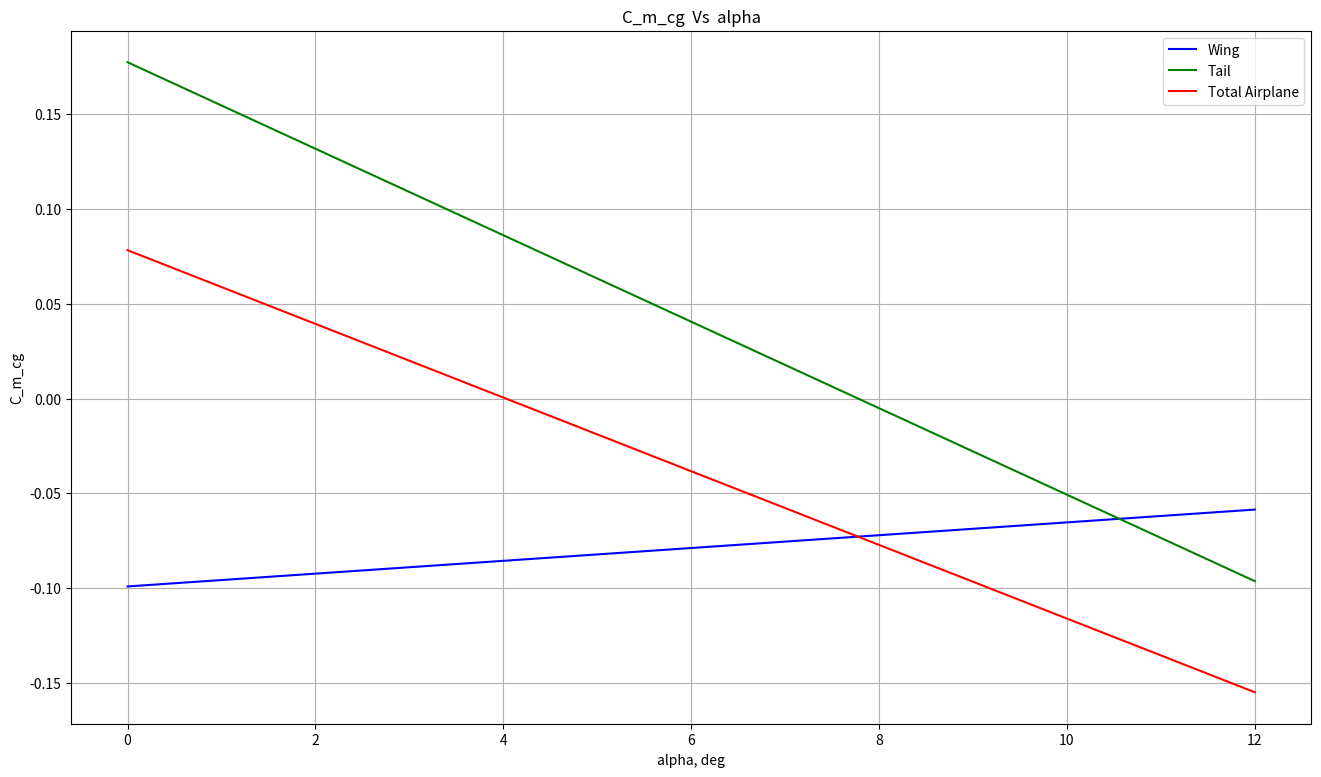

Here is the Python script that generated this plot:
### Calculate the Static Stability Parameters for the Navion General Aviation Aircraft
### Adapted from Nelson, page 57

import matplotlib.pyplot as plt

pi = 3.14
## Flight Condition
W = 2750        # lb
V = 176         # ft/sec
x_cg = 0.295    # cbar
h_cg = 0.295

## Reference Geometry
S = 184           # ft^2
b = 33.4          # ft
cbar = 5.7        # ft
S_t = 43          #ft^2
l_t = 16          #ft

## Wing Airfoil characteristics
C_m_ac_w = -0.116
C_l_alp_w = 0.097 #/deg
alp_0_L = -5      # deg
X_ac = 0.25       #cbar
h_ac = 0.25
i_w = 1           #deg

## Tail Airfoil section
C_l_alp_t = 0.088 #/deg
C_m_ac_t = 0
i_t = -1         # deg
eta = 1;
b_t = (2.2/5.5)*b

##
V_H = l_t*S_t/cbar/S
AR_w = b**2/S
AR_t = b_t**2/S_t
d2r = 180/pi      # degree to radians

## convert wing section lifts to 3D wing
C_L_alp_w = C_l_alp_w*d2r / (1 + (C_l_alp_w*d2r/(pi*AR_w)))
C_L_alp_t = C_l_alp_t*d2r / (1 + (C_l_alp_t*d2r/(pi*AR_t)))

## Wing Contribution
# C_m_cg_w = C_L_w(h - h_nbar) + C_m_ac_w
#
# with C_L_w = C_L_0_w + C_L_alp_w*alp_w
# where C_L_0_w = lift coeff at zero angle of attack
C_L_0_w = C_L_alp_w * abs(alp_0_L / d2r)
#
C_m_cg_0_w = C_m_ac_w +  C_L_0_w*(h_cg - h_ac)
C_m_cg_alp_w = C_L_alp_w*(h_cg - h_ac)

if C_m_cg_0_w > 0 and C_m_cg_alp_w < 0 :
    print("Wing's contribution to C_m_alpha (Pitch Static Stability), for this particular airplane, is 'destabilizing'.")
else:
    print("Wing's contribution to C_m_alpha (Pitch Static Stability), for this particular airplane, is 'destabilizing'.")


## For Downwash
# eps = eps_0 + eps_alp*alp_w
eps_0 = 2*C_L_0_w / (pi*AR_w) * d2r
eps_alp = 2*C_L_alp_w / (pi*AR_w)

## Tail Contribution
C_m_cg_0_t = (eta*V_H*C_L_alp_t*(eps_0 + i_w - i_t))/d2r
C_m_cg_alp_t = -eta*V_H*C_L_alp_t*(1 - eps_alp)

if C_m_cg_0_t > 0 and C_m_cg_alp_t < 0 :
    print("Tail's contribution to C_m_alpha (Pitch Static Stability), for this particular airplane, is 'destabilizing'.")
else:
    print("Tail's contribution to C_m_alpha (Pitch Static Stability), for this particular airplane, is 'destabilizing'.")


## Total Contribution to Pitch Stability
C_m_cg_0 = C_m_cg_0_w + C_m_cg_0_t
C_m_cg_alp = C_m_cg_alp_w + C_m_cg_alp_t

if C_m_cg_0_w > 0 and C_m_cg_alp_w < 0 :
    print("This Aircraft has Positive Longitudinal Static Stability")
else:
    print("This Aircraft has Negative Longitudinal Static Stability")


## Figure
plt.figure('Contribution to Pitching Moment', figsize=(16,9))
alpha = list(range(0,13))
C_m_cg_wing_total = [C_m_cg_0_w + C_m_cg_alp_w*alpha[i]/d2r for i in alpha]
C_m_cg_tail_total = [C_m_cg_0_t + C_m_cg_alp_t*alpha[i]/d2r for i in alpha]
C_m_cg_total = [C_m_cg_0 + C_m_cg_alp*alpha[i]/d2r for i in alpha]
plt.plot(alpha,C_m_cg_wing_total,'b-', alpha,C_m_cg_tail_total,'g-', alpha,C_m_cg_total,'r-')
plt.xlabel('alpha, deg')
plt.ylabel('C_m_cg')
plt.legend(('Wing', 'Tail', 'Total Airplane'))
plt.title('C_m_cg  Vs  alpha')
plt.grid(True)
plt.show()

## Neutral point
h_np = h_ac + (eta*V_H*C_L_alp_t / C_L_alp_w)*(1 - eps_alp)
